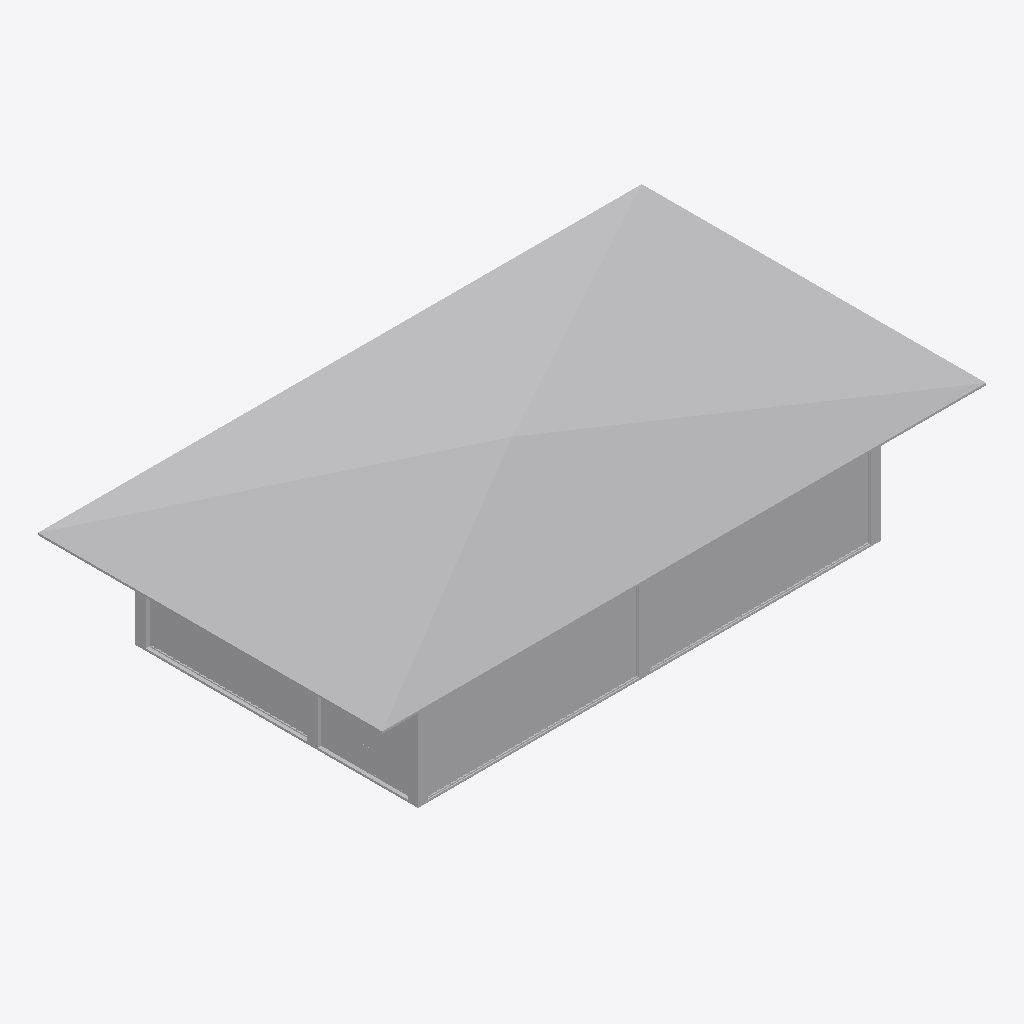
Isometric view of an IFC building model (IFC-SPF (STEP), schema IFC4, length unit millimetre), seen from the south-west, elements coloured by IFC class (only those large enough to see are counted): 12 other elements (light grey).
Extent 29.3 m × 16.7 m × 6.3 m (x, y, z). Storeys (1): Level 1 at 0.00 m. Elements (55): 55 IfcBuildingElementProxy.

HEADER;
FILE_DESCRIPTION(('ViewDefinition [ReferenceView_V1.2]'),'2;1');
FILE_NAME('mini-capstone.ifc','2026-11-20T07:13:20',(''),('Innerscene'),'Innerscene 3D Viewer','Innerscene 3D Viewer','');
FILE_SCHEMA(('IFC4'));
ENDSEC;
DATA;
#16=IFCPROJECT('1dKMzwKzbBD8ykUNRfJYEi',#5,'mini-capstone',$,$,$,$,(#14),#10);
#18=IFCSITE('3dg5JAvQj4p9Y8xAOPSoZ4',#5,'Site',$,$,#17,$,$,.ELEMENT.,$,$,$,$,$);
#20=IFCBUILDING('2di4Y9Fsr34uYfK7qBmnhx',#5,'Building',$,$,#19,$,$,.ELEMENT.,$,$,$);
#22=IFCBUILDINGSTOREY('2JsevAXmb2QAO5fBvgaHoG',#5,'Level 1',$,$,#21,$,$,.ELEMENT.,0.0);
#355=IFCBUILDINGELEMENTPROXY('3dbTOrMenBVv01ovcBQvf7',#5,'IfcTypeProduct 55',$,'IfcTypeProduct',#350,#354,$,.NOTDEFINED.);
#211=IFCBUILDINGELEMENTPROXY('3dfE2$Of15HOVyU5EJS2GD',#5,'IfcBuildingStorey/My Storey 31',$,'IfcBuildingStorey/My Storey',#206,#210,$,.NOTDEFINED.);
#331=IFCBUILDINGELEMENTPROXY('3ZbS$fLen5CvG1qUM7QvFx',#5,'IfcTypeProduct 51',$,'IfcTypeProduct',#326,#330,$,.NOTDEFINED.);
#337=IFCBUILDINGELEMENTPROXY('3YbSvMLOn3e9C1q5A6Qv9e',#5,'IfcTypeProduct 52',$,'IfcTypeProduct',#332,#336,$,.NOTDEFINED.);
#319=IFCBUILDINGELEMENTPROXY('3bavHuw8b9SfN$bdG9Q8yA',#5,'IfcBuildingStorey/My Storey 49',$,'IfcBuildingStorey/My Storey',#314,#318,$,.NOTDEFINED.);
#301=IFCBUILDINGELEMENTPROXY('3Yau_$xOb1KOh$XIF_Q7sv',#5,'IfcBuildingStorey/My Storey 46',$,'IfcBuildingStorey/My Storey',#296,#300,$,.NOTDEFINED.);
#67=IFCBUILDINGELEMENTPROXY('26wiUsO6DD6AfcwogoPK0G',#5,'IfcBuildingStorey/My Storey 7',$,'IfcBuildingStorey/My Storey',#62,#66,$,.NOTDEFINED.);
#61=IFCBUILDINGELEMENTPROXY('25wiOZOsD1qQbcwPUrPKJ9',#5,'IfcBuildingStorey/My Storey 6',$,'IfcBuildingStorey/My Storey',#56,#60,$,.NOTDEFINED.);
#55=IFCBUILDINGELEMENTPROXY('24wiIGOcD0FgXcw0IqPKCs',#5,'IfcBuildingStorey/My Storey 5',$,'IfcBuildingStorey/My Storey',#50,#54,$,.NOTDEFINED.);
#31=IFCBUILDINGELEMENTPROXY('28wihSPcD6YgHcuRYuPKc2',#5,'IfcBuildingStorey/My Storey 1',$,'IfcBuildingStorey/My Storey',#26,#30,$,.NOTDEFINED.);
#217=IFCBUILDINGELEMENTPROXY('3cfDyiOP13ieRyTi2IS29w',#5,'IfcBuildingStorey/My Storey 32',$,'IfcBuildingStorey/My Storey',#212,#216,$,.NOTDEFINED.);
#343=IFCBUILDINGELEMENTPROXY('3XbSp3M8n8MP81ph_9QvSX',#5,'IfcTypeProduct 53',$,'IfcTypeProduct',#338,#342,$,.NOTDEFINED.);
ENDSEC;
